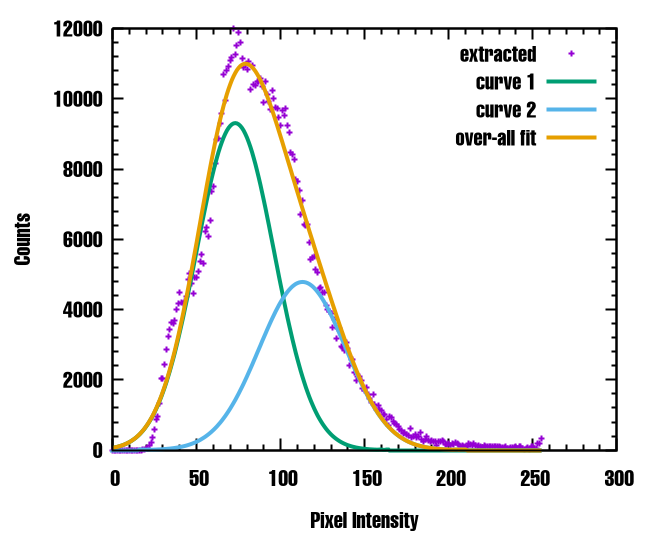

The data file committed next to this chart (first rows):
0, 0
1, 0
2, 0
3, 0
4, 0
5, 0
6, 0
7, 0
8, 0
9, 0
10, 0
11, 0
12, 0
13, 0
14, 0
15, 0
16, 0
17, 0
18, 9
19, 27
20, 48
21, 60
22, 120
23, 204
24, 363
25, 585
26, 872
27, 970
28, 1318
29, 2047
30, 2042
31, 2435
32, 2872
33, 3226
34, 3441
35, 3630
36, 3616
37, 3681
38, 4010
39, 4165
40, 4498
41, 4187
42, 4170
43, 4239
44, 4381
45, 4852
46, 5021
47, 4754
48, 4452
49, 4906
50, 4919
51, 5084
52, 5368
53, 5557
54, 5308
55, 6214
56, 6325
57, 6084
58, 6549
59, 7360
60, 7497
... 195 more rows
